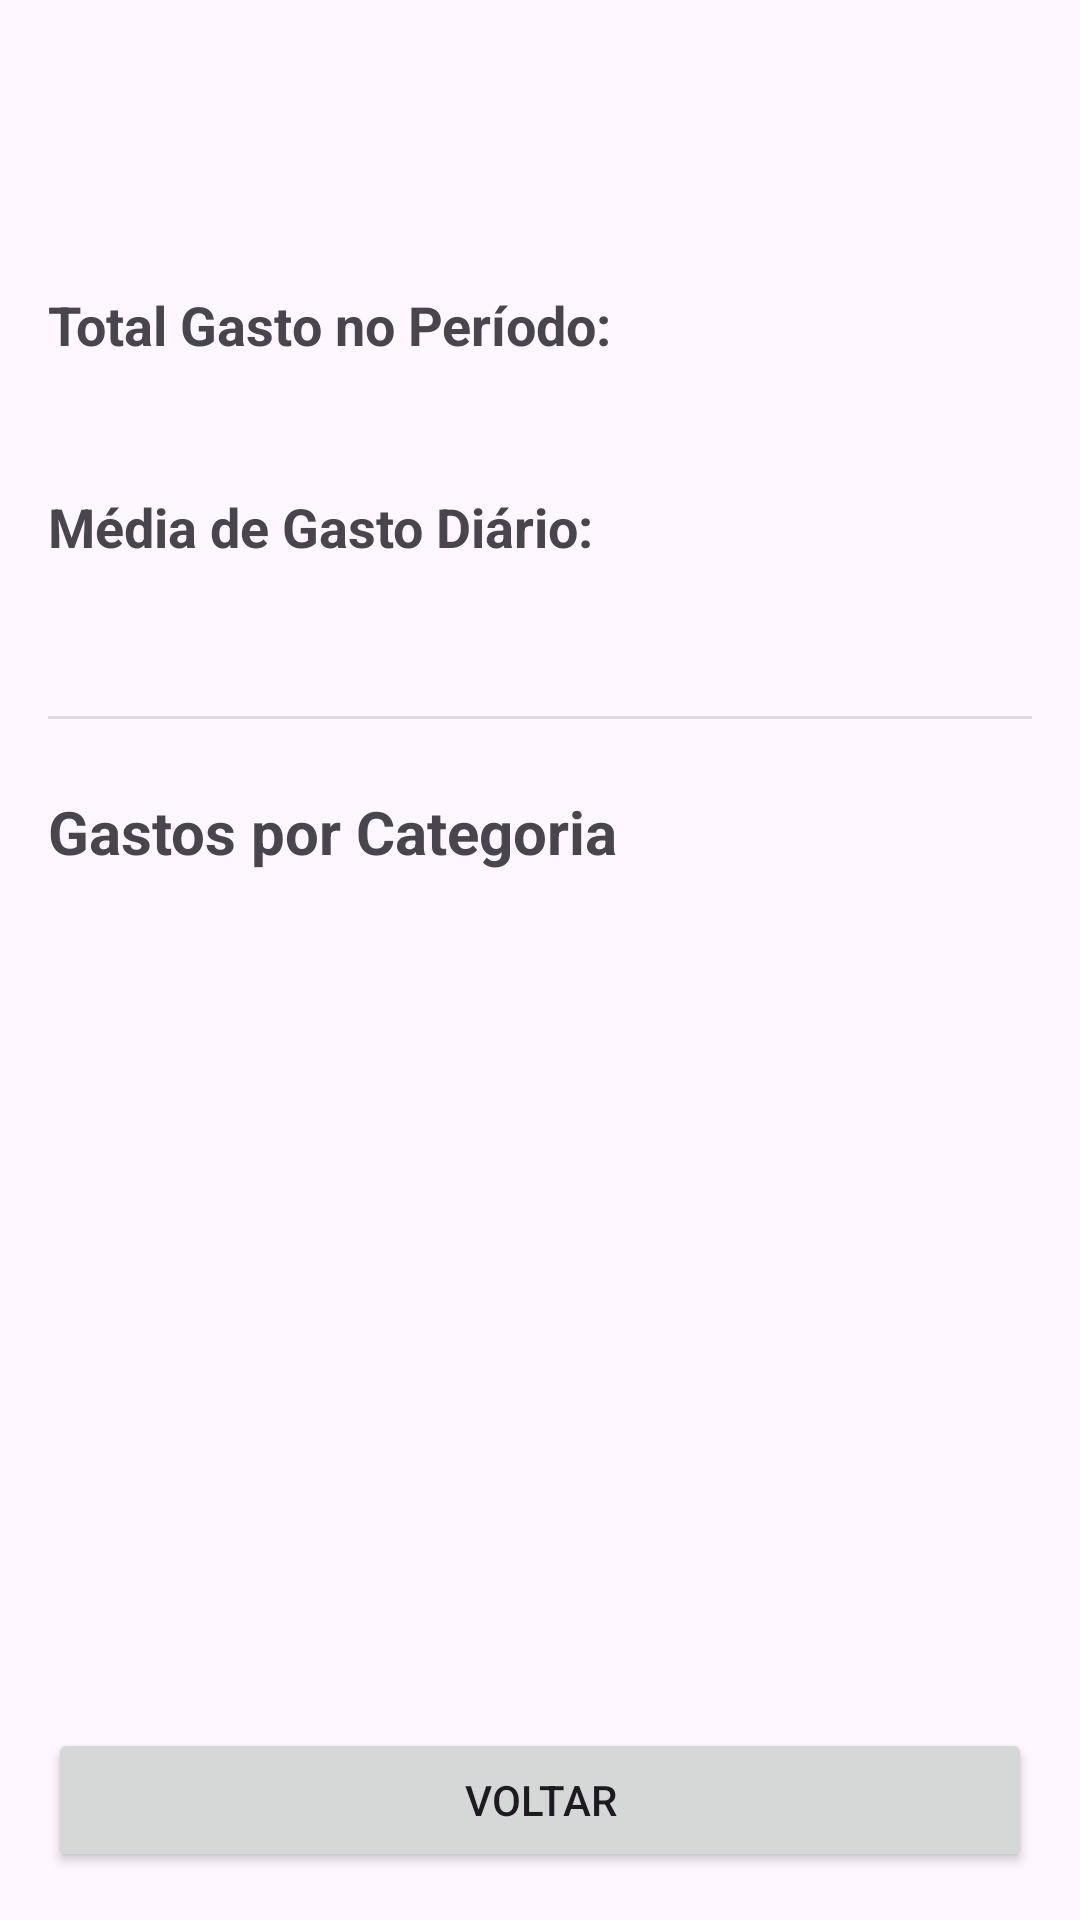

Android layout source for this screen:
<!-- AndroidManifest.xml: application theme Theme.TrabalhoGestao -->
<!-- res/layout/activity_relatorio.xml -->
<?xml version="1.0" encoding="utf-8"?>
<androidx.constraintlayout.widget.ConstraintLayout xmlns:android="http://schemas.android.com/apk/res/android"
    xmlns:app="http://schemas.android.com/apk/res-auto"
    xmlns:tools="http://schemas.android.com/tools"
    android:layout_width="match_parent"
    android:layout_height="match_parent"
    android:padding="16dp"
    tools:context=".Relatorio">

    <com.google.android.material.button.MaterialButtonToggleGroup
        android:id="@+id/toggleModoRelatorio"
        android:layout_width="wrap_content"
        android:layout_height="wrap_content"
        app:layout_constraintEnd_toEndOf="parent"
        app:layout_constraintStart_toStartOf="parent"
        app:layout_constraintTop_toTopOf="parent"
        app:selectionRequired="true"
        app:singleSelection="true">

        <Button
            android:id="@+id/btnModoMensal"
            style="?attr/materialButtonOutlinedStyle"
            android:layout_width="wrap_content"
            android:layout_height="wrap_content"
            android:text="Mensal" />

        <Button
            android:id="@+id/btnModoAnual"
            style="?attr/materialButtonOutlinedStyle"
            android:layout_width="wrap_content"
            android:layout_height="wrap_content"
            android:text="Anual" />

        <Button
            android:id="@+id/btnModoPersonalizado"
            style="?attr/materialButtonOutlinedStyle"
            android:layout_width="wrap_content"
            android:layout_height="wrap_content"
            android:text="Período" />

    </com.google.android.material.button.MaterialButtonToggleGroup>

    <LinearLayout
        android:id="@+id/layoutNavegacao"
        android:layout_width="0dp"
        android:layout_height="wrap_content"
        android:layout_marginTop="8dp"
        android:gravity="center_vertical"
        android:orientation="horizontal"
        app:layout_constraintEnd_toEndOf="parent"
        app:layout_constraintStart_toStartOf="parent"
        app:layout_constraintTop_toBottomOf="@id/toggleModoRelatorio">

        <ImageButton
            android:id="@+id/btnPeriodoAnterior"
            android:layout_width="48dp"
            android:layout_height="48dp"
            android:background="?attr/selectableItemBackgroundBorderless"
            android:src="@drawable/ic_chevron_left"
            android:contentDescription="Período Anterior"/>

        <TextView
            android:id="@+id/tvPeriodoAtual"
            android:layout_width="0dp"
            android:layout_height="wrap_content"
            android:layout_weight="1"
            android:gravity="center"
            android:textSize="20sp"
            android:textStyle="bold"
            tools:text="Junho de 2025" />

        <ImageButton
            android:id="@+id/btnProximoPeriodo"
            android:layout_width="48dp"
            android:layout_height="48dp"
            android:background="?attr/selectableItemBackgroundBorderless"
            android:src="@drawable/ic_chevron_right"
            android:contentDescription="Próximo Período"/>
    </LinearLayout>

    <FrameLayout
        android:id="@+id/layoutControlesEspecificos"
        android:layout_width="0dp"
        android:layout_height="wrap_content"
        android:layout_marginTop="8dp"
        app:layout_constraintTop_toBottomOf="@id/layoutNavegacao"
        app:layout_constraintStart_toStartOf="parent"
        app:layout_constraintEnd_toEndOf="parent">

        <com.google.android.material.chip.ChipGroup
            android:id="@+id/chipGroupSemanas"
            android:layout_width="wrap_content"
            android:layout_height="wrap_content"
            android:layout_gravity="center"
            android:visibility="gone"
            app:singleSelection="true">
        </com.google.android.material.chip.ChipGroup>

        <LinearLayout
            android:id="@+id/layoutDatasPersonalizadas"
            android:layout_width="match_parent"
            android:layout_height="wrap_content"
            android:orientation="horizontal"
            android:visibility="gone">
            <Button
                android:id="@+id/btnDataInicio"
                style="?attr/materialButtonOutlinedStyle"
                android:layout_width="0dp"
                android:layout_height="wrap_content"
                android:layout_weight="1"
                android:layout_marginEnd="8dp"
                android:text="Início"/>
            <Button
                android:id="@+id/btnDataFim"
                style="?attr/materialButtonOutlinedStyle"
                android:layout_width="0dp"
                android:layout_height="wrap_content"
                android:layout_weight="1"
                android:text="Fim"/>
        </LinearLayout>

    </FrameLayout>

    <ScrollView
        android:layout_width="0dp"
        android:layout_height="0dp"
        android:layout_marginTop="16dp"
        app:layout_constraintTop_toBottomOf="@id/layoutControlesEspecificos"
        app:layout_constraintStart_toStartOf="parent"
        app:layout_constraintEnd_toEndOf="parent"
        app:layout_constraintBottom_toTopOf="@id/btnVoltarRelatorio">

        
        <LinearLayout
            android:id="@+id/layoutConteudoRelatorio"
            android:layout_width="match_parent"
            android:layout_height="wrap_content"
            android:orientation="vertical">

            <TextView
                android:id="@+id/tvLabelTotalGasto"
                android:layout_width="wrap_content"
                android:layout_height="wrap_content"
                android:text="Total Gasto no Período:"
                android:textSize="18sp"
                android:textStyle="bold" />

            <TextView
                android:id="@+id/tvTotalGasto"
                android:layout_width="wrap_content"
                android:layout_height="wrap_content"
                android:textColor="@android:color/holo_red_dark"
                android:textSize="20sp"
                android:textStyle="bold"
                tools:text="R$ 0,00" />

            <TextView
                android:id="@+id/tvLabelMediaDiaria"
                android:layout_width="wrap_content"
                android:layout_height="wrap_content"
                android:layout_marginTop="16dp"
                android:text="Média de Gasto Diário:"
                android:textSize="18sp"
                android:textStyle="bold" />

            <TextView
                android:id="@+id/tvMediaDiaria"
                android:layout_width="wrap_content"
                android:layout_height="wrap_content"
                android:textSize="20sp"
                android:textStyle="bold"
                tools:text="R$ 0,00" />

            <View
                android:id="@+id/divider"
                android:layout_width="match_parent"
                android:layout_height="1dp"
                android:layout_marginTop="24dp"
                android:background="?android:attr/listDivider" />

            <TextView
                android:id="@+id/tvLabelGastosCategoria"
                android:layout_width="wrap_content"
                android:layout_height="wrap_content"
                android:layout_marginTop="24dp"
                android:text="Gastos por Categoria"
                android:textSize="20sp"
                android:textStyle="bold" />

            <LinearLayout
                android:id="@+id/llCategorias"
                android:layout_width="match_parent"
                android:layout_height="wrap_content"
                android:layout_marginTop="8dp"
                android:orientation="vertical" />

        </LinearLayout>
    </ScrollView>

    <Button
        android:id="@+id/btnVoltarRelatorio"
        android:layout_width="0dp"
        android:layout_height="wrap_content"
        android:text="Voltar"
        app:layout_constraintBottom_toBottomOf="parent"
        app:layout_constraintStart_toStartOf="parent"
        app:layout_constraintEnd_toEndOf="parent" />

</androidx.constraintlayout.widget.ConstraintLayout>
<!-- resources referenced by this layout -->
<resources>
  <style name="Theme.TrabalhoGestao" parent="Base.Theme.TrabalhoGestao" />
  <style name="Base.Theme.TrabalhoGestao" parent="Theme.Material3.DayNight.NoActionBar">
          
          
      </style>
</resources>
